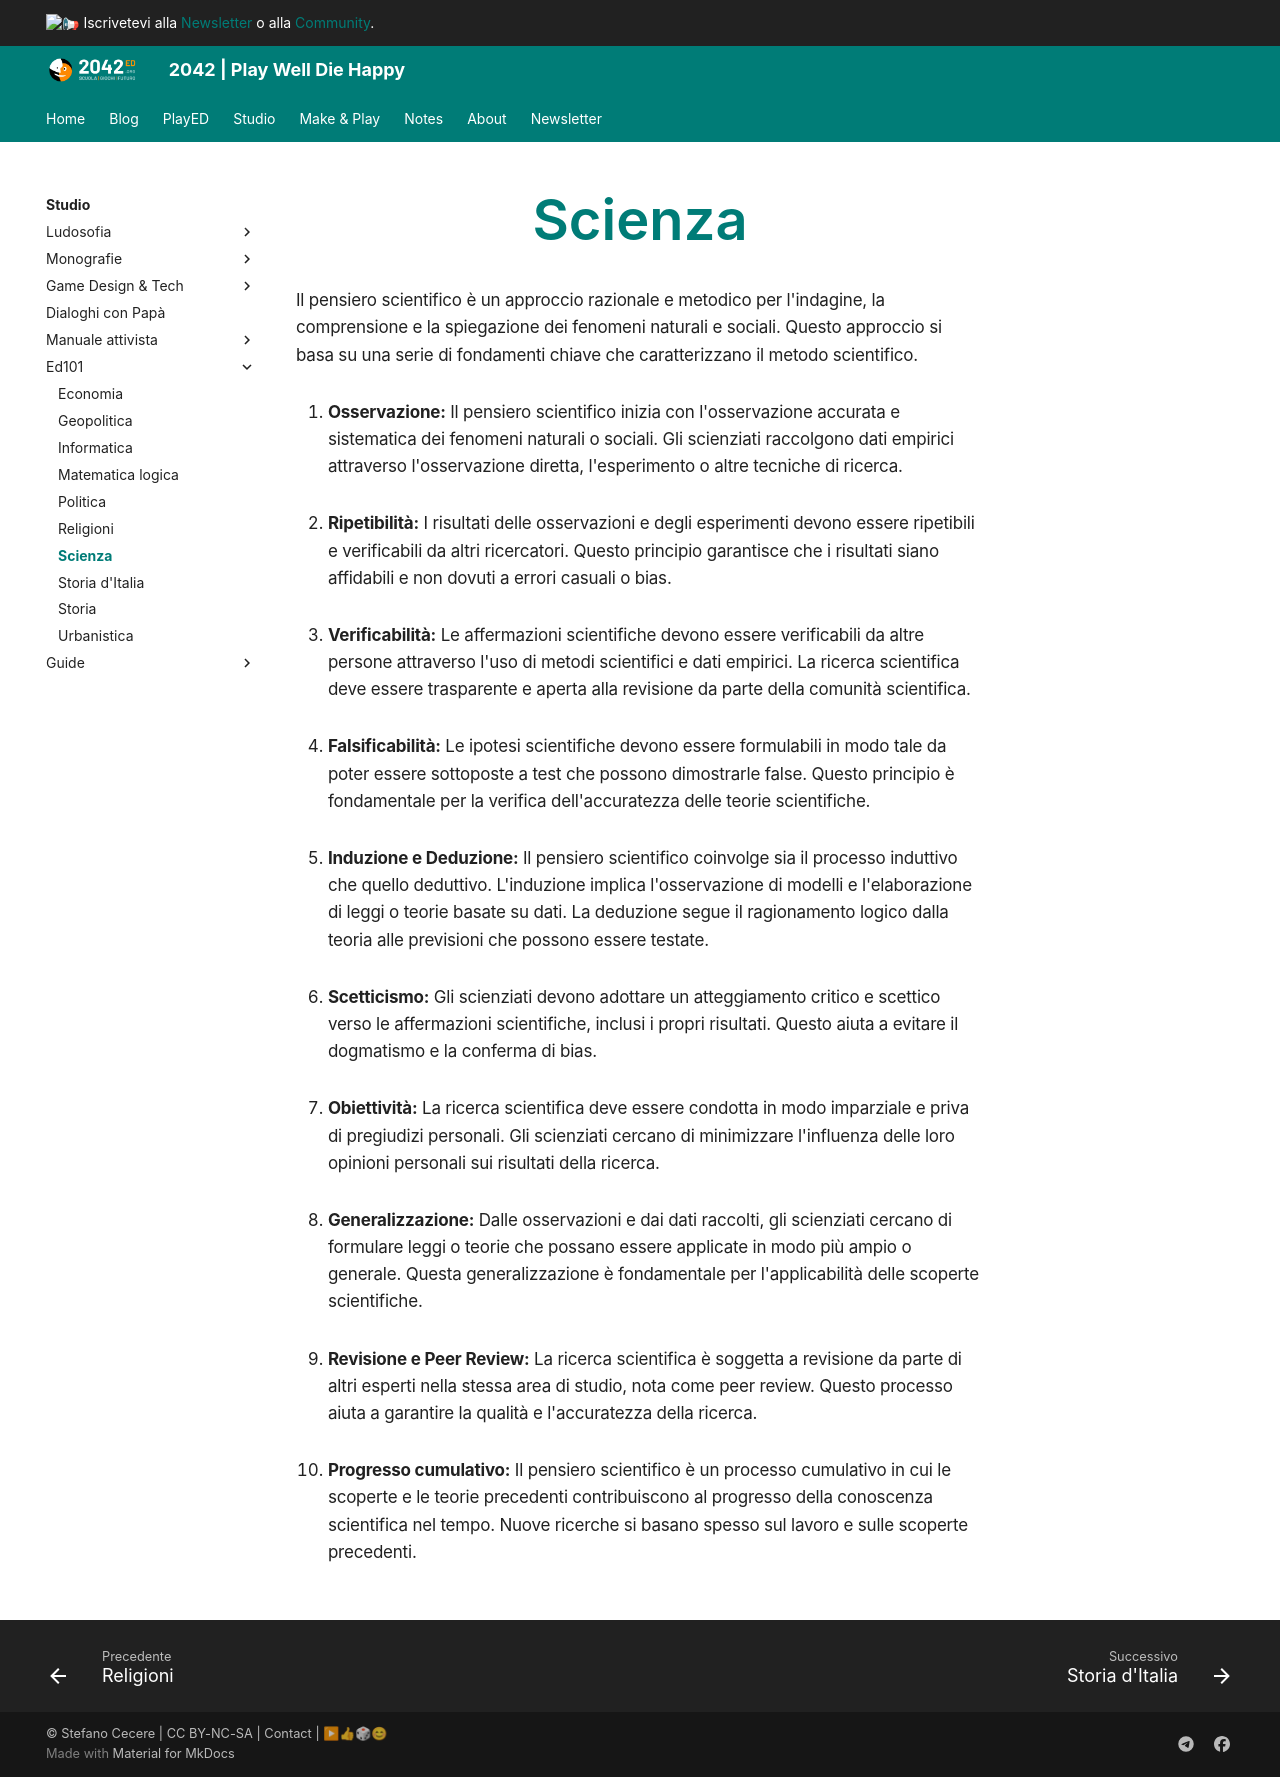

repository: 2042ed/2042ed.org · page: studio/ed101/scienza/index.html · generator: mkdocs

---
title: Scienza
---
Il pensiero scientifico è un approccio razionale e metodico per l'indagine, la comprensione e la spiegazione dei fenomeni naturali e sociali. Questo approccio si basa su una serie di fondamenti chiave che caratterizzano il metodo scientifico. 

1. **Osservazione:** Il pensiero scientifico inizia con l'osservazione accurata e sistematica dei fenomeni naturali o sociali. Gli scienziati raccolgono dati empirici attraverso l'osservazione diretta, l'esperimento o altre tecniche di ricerca.

2. **Ripetibilità:** I risultati delle osservazioni e degli esperimenti devono essere ripetibili e verificabili da altri ricercatori. Questo principio garantisce che i risultati siano affidabili e non dovuti a errori casuali o bias.

3. **Verificabilità:** Le affermazioni scientifiche devono essere verificabili da altre persone attraverso l'uso di metodi scientifici e dati empirici. La ricerca scientifica deve essere trasparente e aperta alla revisione da parte della comunità scientifica.

4. **Falsificabilità:** Le ipotesi scientifiche devono essere formulabili in modo tale da poter essere sottoposte a test che possono dimostrarle false. Questo principio è fondamentale per la verifica dell'accuratezza delle teorie scientifiche.

5. **Induzione e Deduzione:** Il pensiero scientifico coinvolge sia il processo induttivo che quello deduttivo. L'induzione implica l'osservazione di modelli e l'elaborazione di leggi o teorie basate su dati. La deduzione segue il ragionamento logico dalla teoria alle previsioni che possono essere testate.

6. **Scetticismo:** Gli scienziati devono adottare un atteggiamento critico e scettico verso le affermazioni scientifiche, inclusi i propri risultati. Questo aiuta a evitare il dogmatismo e la conferma di bias.

7. **Obiettività:** La ricerca scientifica deve essere condotta in modo imparziale e priva di pregiudizi personali. Gli scienziati cercano di minimizzare l'influenza delle loro opinioni personali sui risultati della ricerca.

8. **Generalizzazione:** Dalle osservazioni e dai dati raccolti, gli scienziati cercano di formulare leggi o teorie che possano essere applicate in modo più ampio o generale. Questa generalizzazione è fondamentale per l'applicabilità delle scoperte scientifiche.

9. **Revisione e Peer Review:** La ricerca scientifica è soggetta a revisione da parte di altri esperti nella stessa area di studio, nota come peer review. Questo processo aiuta a garantire la qualità e l'accuratezza della ricerca.

10. **Progresso cumulativo:** Il pensiero scientifico è un processo cumulativo in cui le scoperte e le teorie precedenti contribuiscono al progresso della conoscenza scientifica nel tempo. Nuove ricerche si basano spesso sul lavoro e sulle scoperte precedenti.
